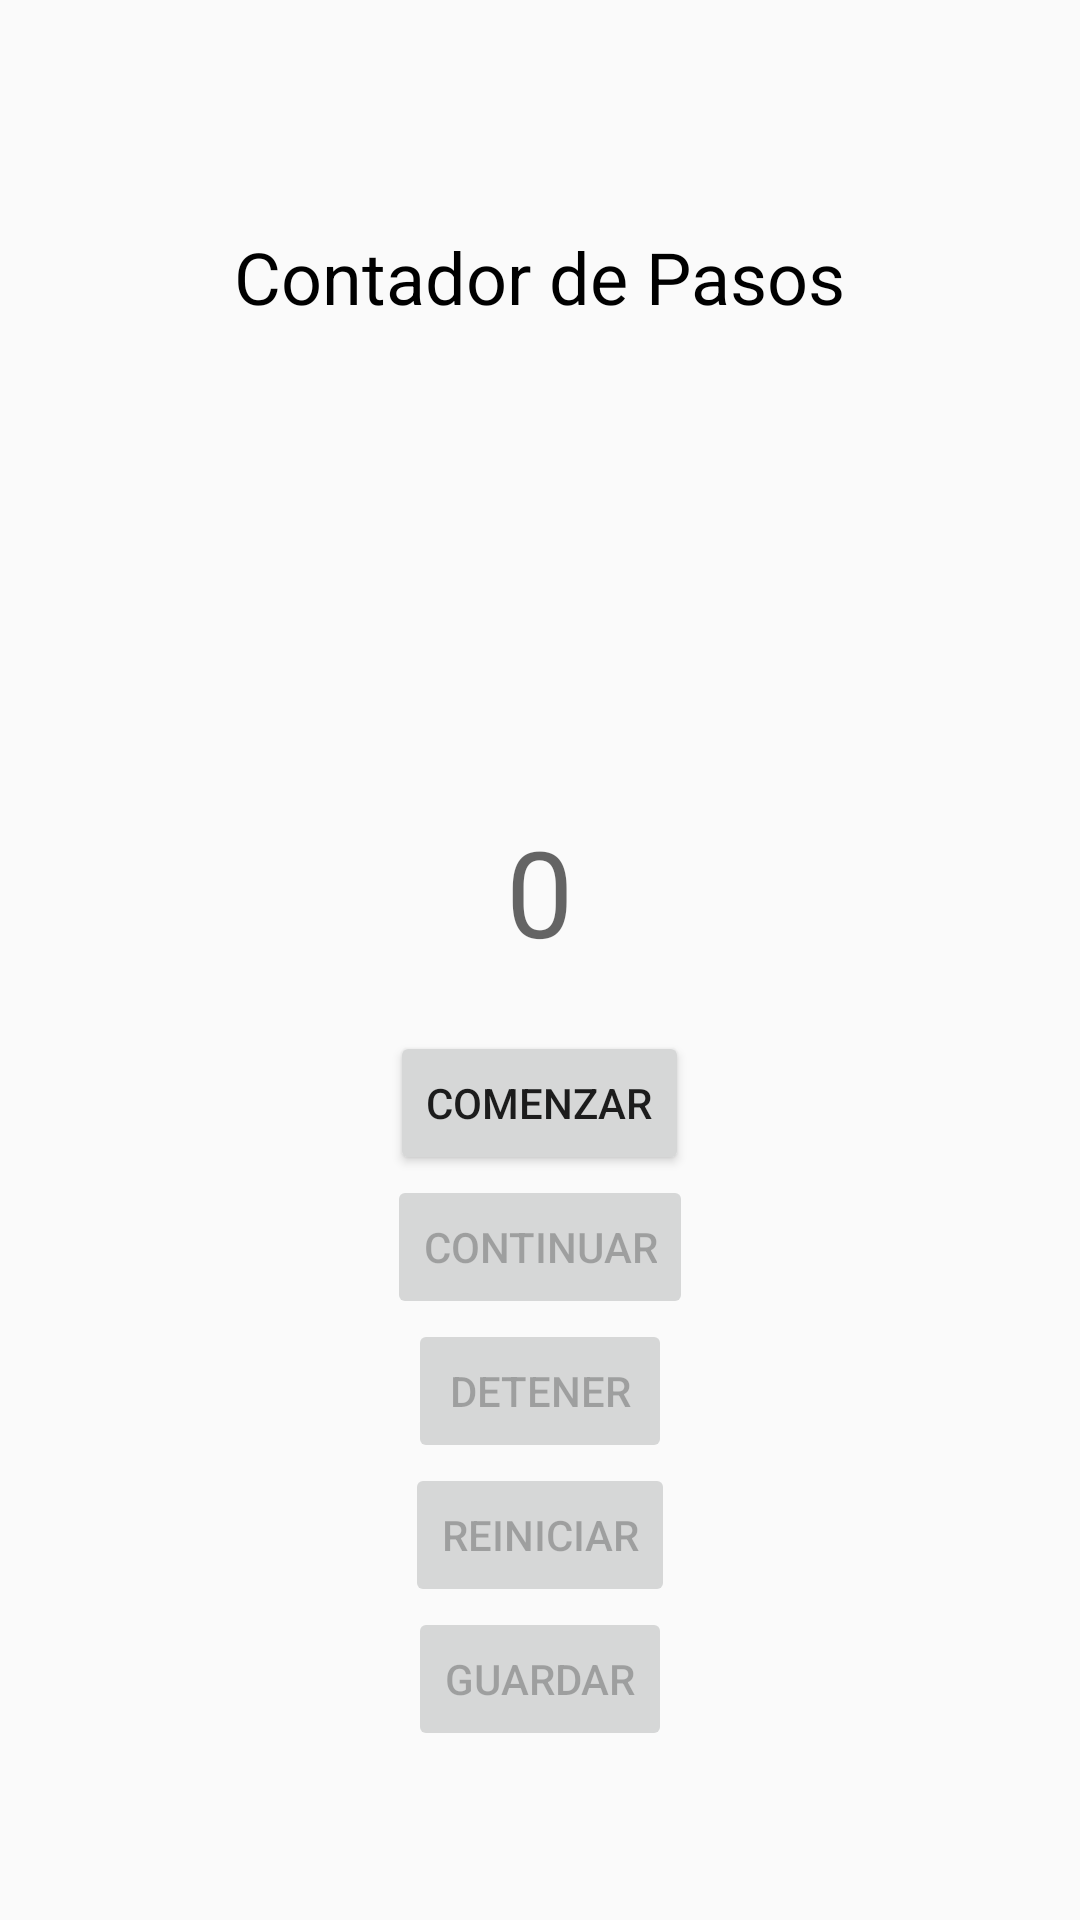

Layout XML and referenced resources for this Android screen:
<!-- AndroidManifest.xml: application theme AppTheme -->
<!-- res/layout/frag3_layout.xml -->
<?xml version="1.0" encoding="utf-8"?>
<RelativeLayout xmlns:android="http://schemas.android.com/apk/res/android"
    xmlns:app="http://schemas.android.com/apk/res-auto"
    xmlns:tools="http://schemas.android.com/tools"
    android:layout_width="match_parent"
    android:layout_height="match_parent"
    android:gravity="center_vertical"
    tools:context=".Controller.ContadorPasos">

    <TextView
        android:id="@+id/headingLabelFrag"
        android:layout_width="wrap_content"
        android:layout_height="wrap_content"
        android:layout_alignParentTop="true"
        android:layout_centerHorizontal="true"
        android:padding="20dp"
        android:text="Contador de Pasos"
        android:textColor="@android:color/black"
        android:textSize="24sp" />


    <ImageView
        android:id="@+id/fingerprintImageFrag"
        android:layout_width="122dp"
        android:layout_height="122dp"
        android:layout_below="@+id/headingLabelFrag"
        android:layout_centerHorizontal="true"
        app:srcCompat="@drawable/personacaminando" />


    <TextView
        android:id="@+id/id_viewpasosFrag"
        android:layout_width="wrap_content"
        android:layout_height="wrap_content"
        android:layout_below="@+id/fingerprintImageFrag"
        android:layout_centerHorizontal="true"
        android:textSize="40dp"
        android:padding="20dp"
        android:hint="0"
        android:textAlignment="center" />

    <Button
        android:id="@+id/btnComenzarFrag"
        android:layout_width="wrap_content"
        android:layout_height="wrap_content"
        android:layout_below="@+id/id_viewpasosFrag"
        android:textAlignment="center"
        android:layout_centerHorizontal="true"
        android:text="Comenzar" />

    <Button
        android:id="@+id/btnContinuarFrag"
        android:layout_width="wrap_content"
        android:layout_height="wrap_content"
        android:layout_below="@+id/btnComenzarFrag"
        android:textAlignment="center"
        android:layout_centerHorizontal="true"
        android:enabled="false"
        android:text="Continuar" />

    <Button
        android:id="@+id/btnDetenerFrag"
        android:layout_width="wrap_content"
        android:layout_height="wrap_content"
        android:layout_below="@+id/btnContinuarFrag"
        android:textAlignment="center"
        android:layout_centerHorizontal="true"
        android:enabled="false"
        android:text="Detener" />

    <Button
        android:id="@+id/btnReiniciarFrag"
        android:layout_width="wrap_content"
        android:layout_height="wrap_content"
        android:layout_below="@+id/btnDetenerFrag"
        android:textAlignment="center"
        android:layout_centerHorizontal="true"
        android:enabled="false"
        android:text="Reiniciar" />

    <Button
        android:id="@+id/btnGuardarFrag"
        android:layout_width="wrap_content"
        android:layout_height="wrap_content"
        android:layout_below="@+id/btnReiniciarFrag"
        android:textAlignment="center"
        android:layout_centerHorizontal="true"
        android:enabled="false"
        android:text="Guardar" />


</RelativeLayout>
<!-- resources referenced by this layout -->
<resources>
  <style name="AppTheme" parent="Theme.AppCompat.Light.DarkActionBar">
          
          <item name="colorPrimary">@color/colorPrimary</item>
          <item name="colorPrimaryDark">@color/colorPrimaryDark</item>
          <item name="colorAccent">@color/colorAccent</item>
      </style>
  <!-- not gathered from this repository: default colours our renderer supplied (Android Studio template values) -->
  <color name="colorPrimary">#FF6200EE</color>
  <color name="colorPrimaryDark">#FF3700B3</color>
  <color name="colorAccent">#FF03DAC5</color>
</resources>
